Labelled photos from "dataset", an image-classification folder in ibappi/STMFNet-DR-Classification. The possible labels are: glaucoma, healthy fundus, dry AMD, wet AMD, mild diabetic retinopathy, moderate diabetic retinopathy, severe diabetic retinopathy, 6 proliferate DR, cataract, hypertensive retinopathy, pathological myopia.

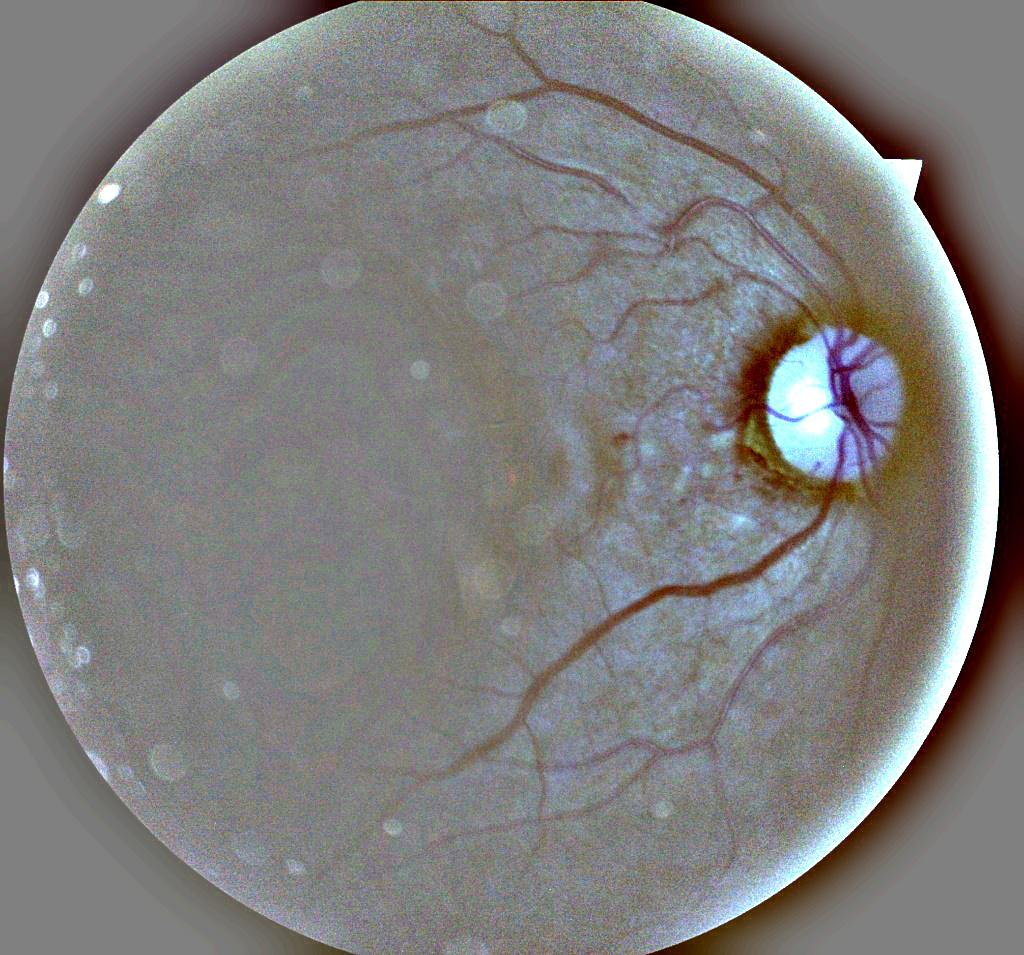
Label: moderate diabetic retinopathy

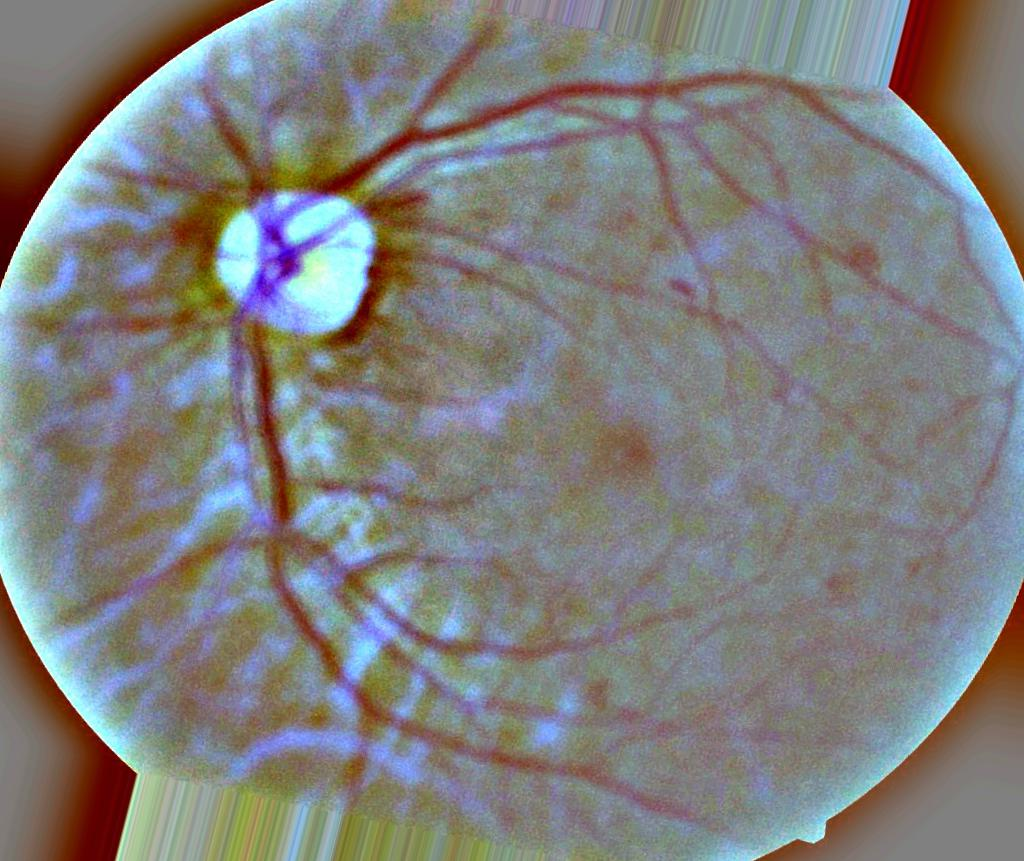
Label: severe diabetic retinopathy

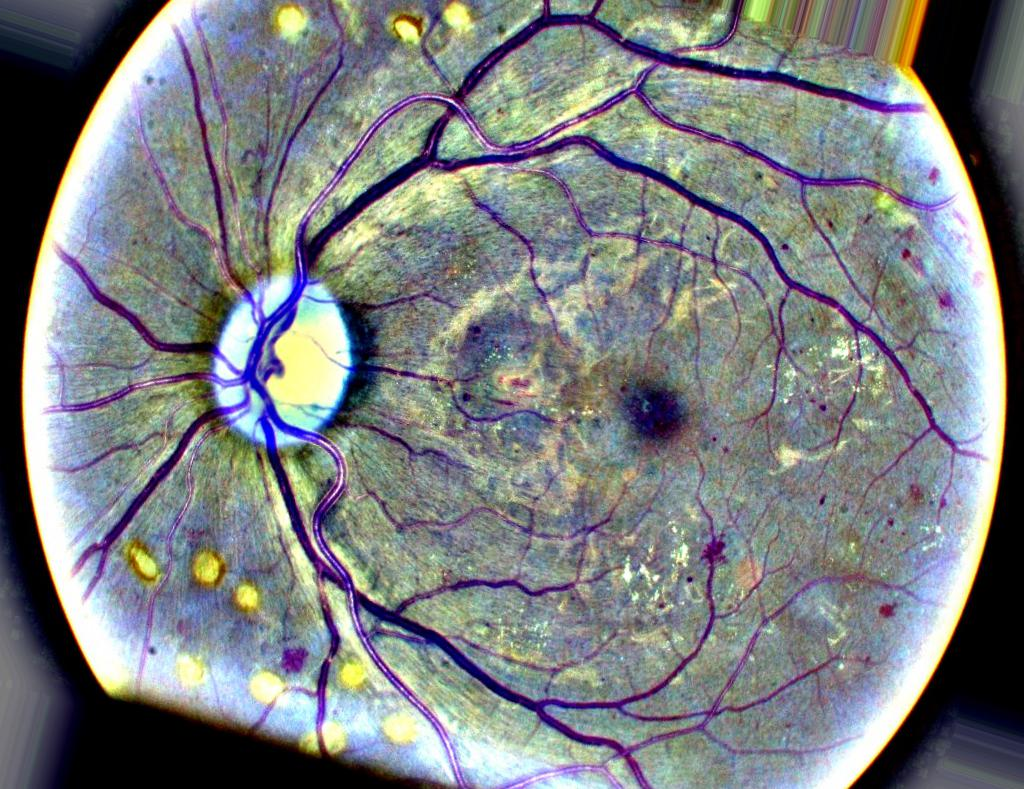
Label: 6 proliferate DR

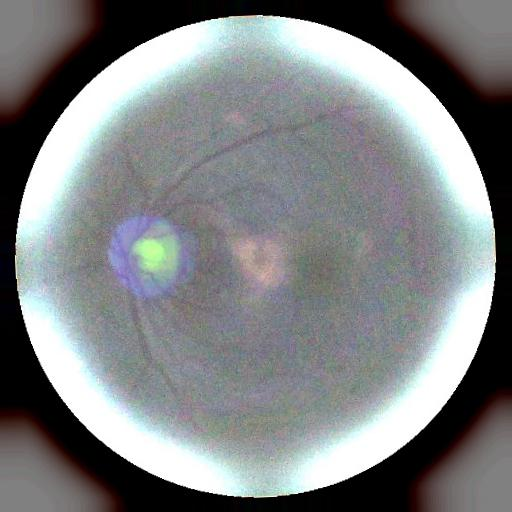
Label: cataract

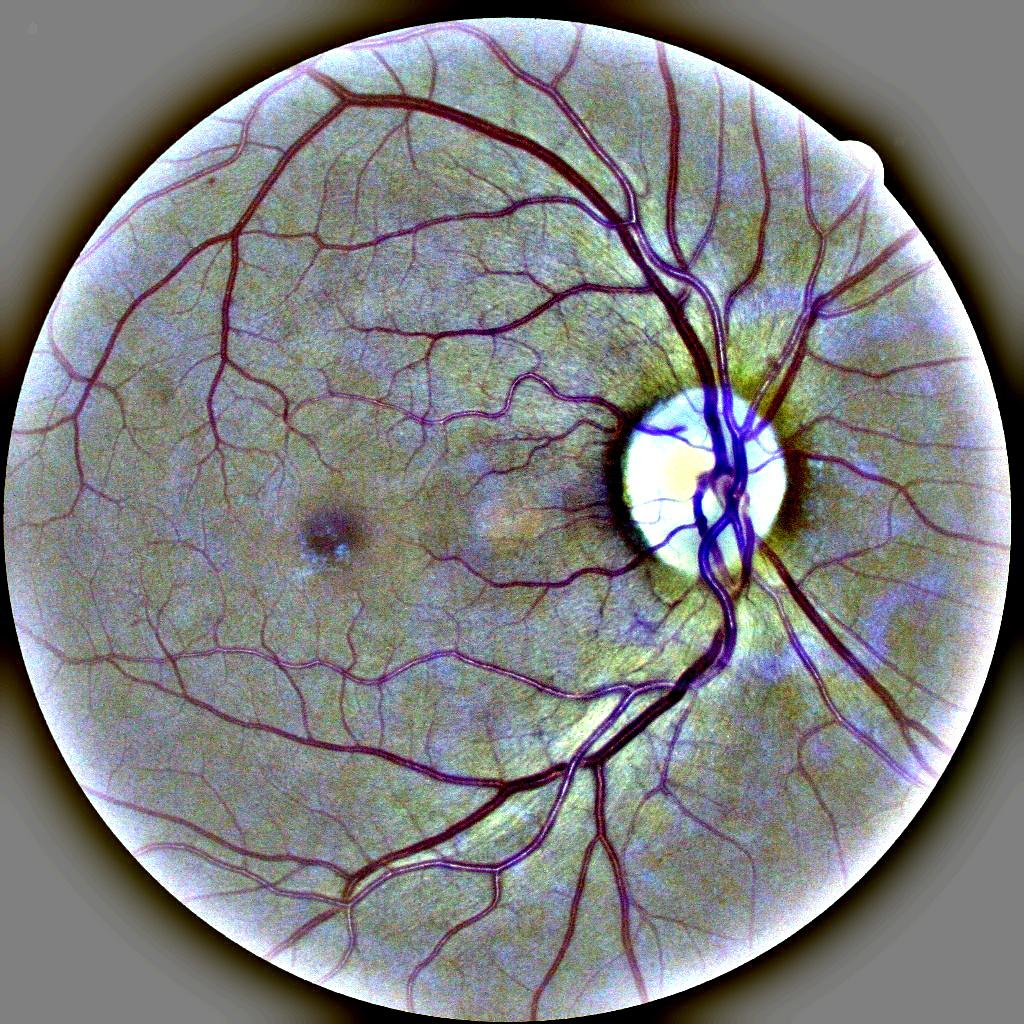
Label: mild diabetic retinopathy

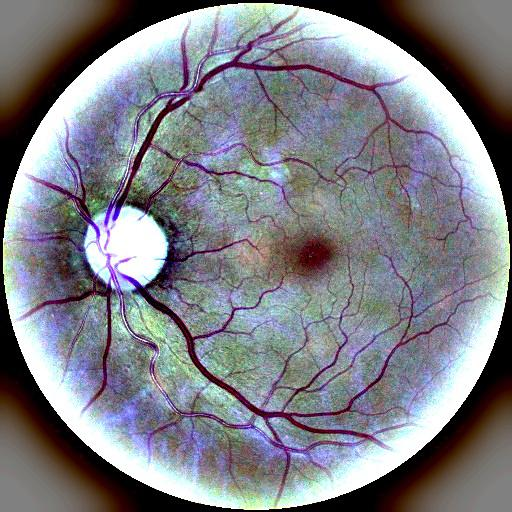
Label: healthy fundus
